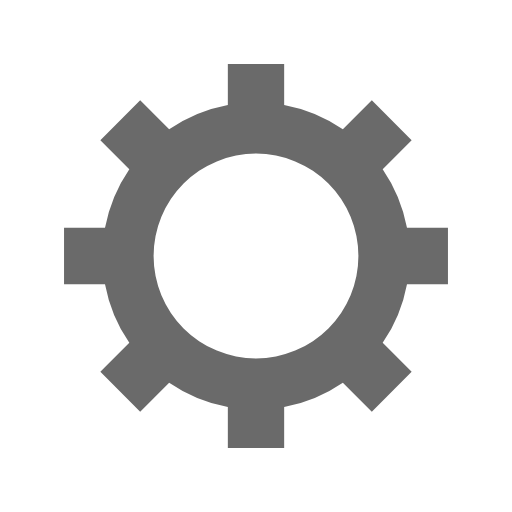
t = 0.00 s
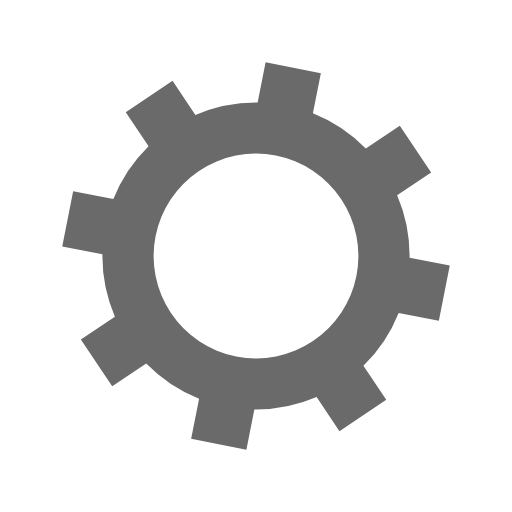
t = 0.07 s
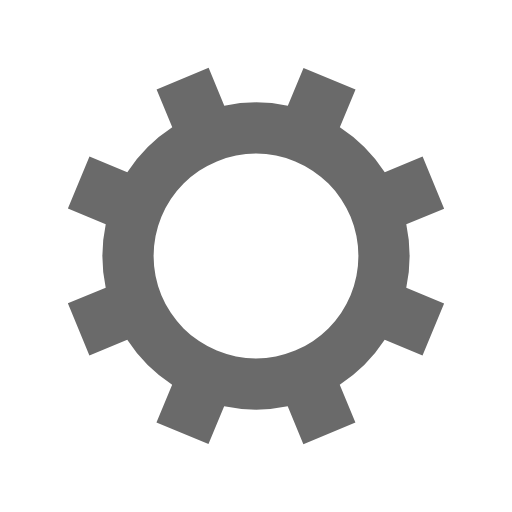
t = 0.14 s
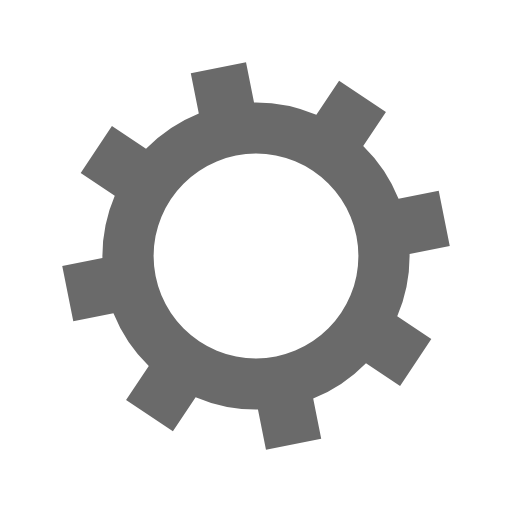
t = 0.21 s

The animated SVG that drew these frames (rendered in a browser with its animation timeline set to each time). Animation: 1 SMIL element (animateTransform=1); one cycle of 0.29 s, repeats indefinitely.

<?xml version="1.0" encoding="utf-8"?>
<svg xmlns="http://www.w3.org/2000/svg" xmlns:xlink="http://www.w3.org/1999/xlink" style="margin: auto; background: none; display: block; shape-rendering: auto;" width="200px" height="200px" viewBox="0 0 100 100" preserveAspectRatio="xMidYMid">
<g transform="translate(50 50)">
<g>
<animateTransform attributeName="transform" type="rotate" values="0;45" keyTimes="0;1" dur="0.2857142857142857s" repeatCount="indefinite"></animateTransform><path d="M29.491524206117255 -5.5 L37.491524206117255 -5.5 L37.491524206117255 5.5 L29.491524206117255 5.5 A30 30 0 0 1 24.742744050198738 16.964569457146712 L24.742744050198738 16.964569457146712 L30.399598299691117 22.621423706639092 L22.621423706639096 30.399598299691114 L16.964569457146716 24.742744050198734 A30 30 0 0 1 5.5 29.491524206117255 L5.5 29.491524206117255 L5.5 37.491524206117255 L-5.499999999999997 37.491524206117255 L-5.499999999999997 29.491524206117255 A30 30 0 0 1 -16.964569457146705 24.742744050198738 L-16.964569457146705 24.742744050198738 L-22.621423706639085 30.399598299691117 L-30.399598299691117 22.621423706639092 L-24.742744050198738 16.964569457146712 A30 30 0 0 1 -29.491524206117255 5.500000000000009 L-29.491524206117255 5.500000000000009 L-37.491524206117255 5.50000000000001 L-37.491524206117255 -5.500000000000001 L-29.491524206117255 -5.500000000000002 A30 30 0 0 1 -24.742744050198738 -16.964569457146705 L-24.742744050198738 -16.964569457146705 L-30.399598299691117 -22.621423706639085 L-22.621423706639092 -30.399598299691117 L-16.964569457146712 -24.742744050198738 A30 30 0 0 1 -5.500000000000011 -29.491524206117255 L-5.500000000000011 -29.491524206117255 L-5.500000000000012 -37.491524206117255 L5.499999999999998 -37.491524206117255 L5.5 -29.491524206117255 A30 30 0 0 1 16.964569457146702 -24.74274405019874 L16.964569457146702 -24.74274405019874 L22.62142370663908 -30.39959829969112 L30.399598299691117 -22.6214237066391 L24.742744050198738 -16.964569457146716 A30 30 0 0 1 29.491524206117255 -5.500000000000013 M0 -20A20 20 0 1 0 0 20 A20 20 0 1 0 0 -20" fill="#6a6a6a"></path></g></g>
<!-- [ldio] generated by https://loading.io/ --></svg>
